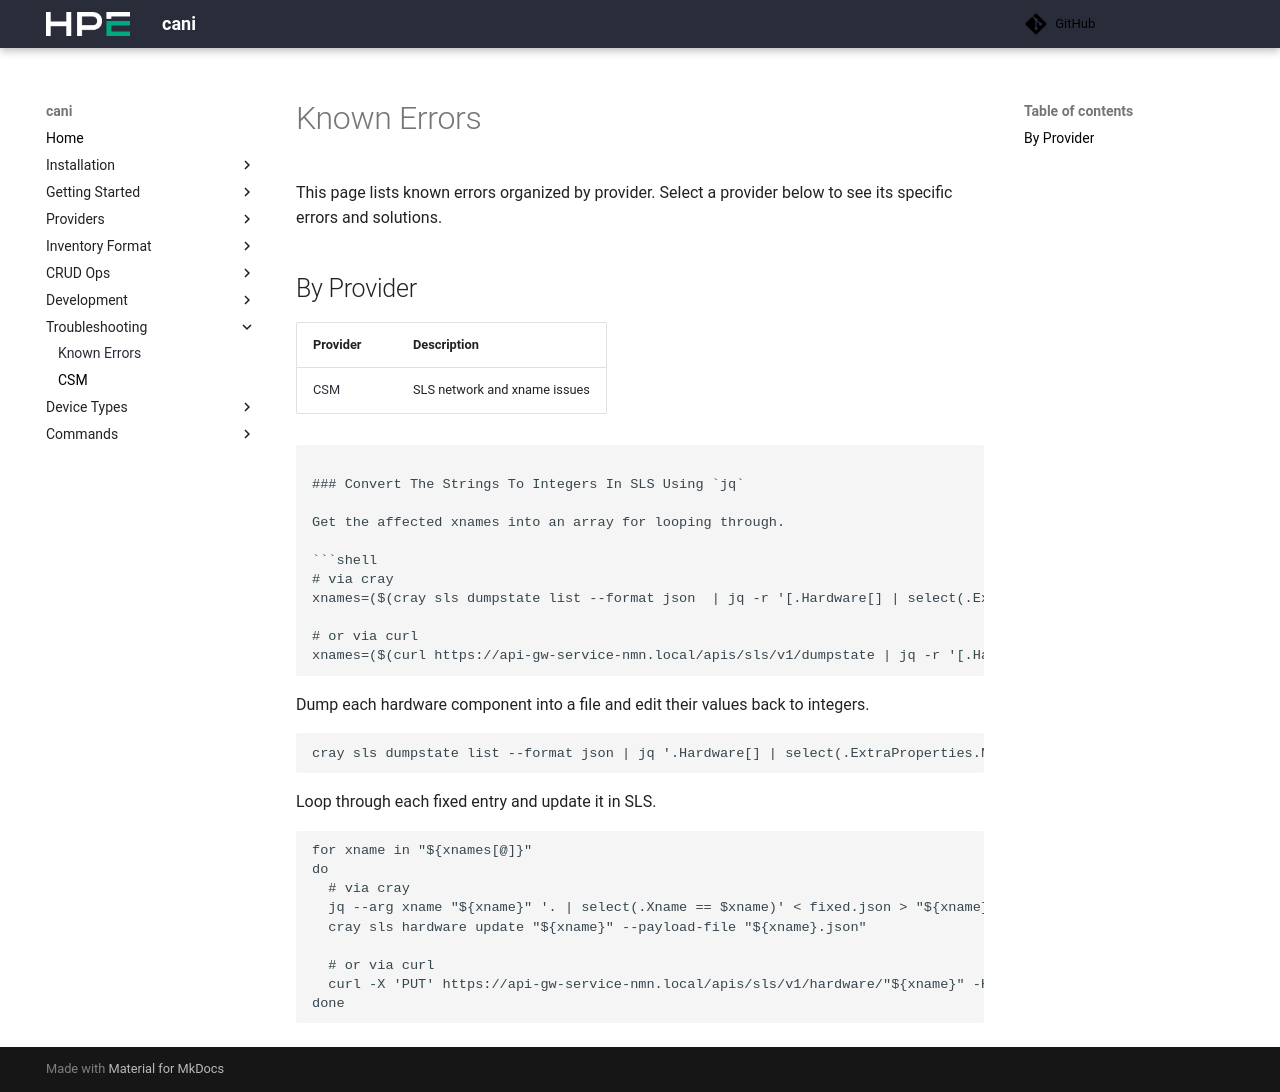

repository: Cray-HPE/cani · page: v0.8.4/troubleshooting/known_errors/index.html · generator: mkdocs

# Known Errors

This page lists known errors organized by provider. Select a provider below to
see its specific errors and solutions.

## By Provider

| Provider | Description |
| -------- | ----------- |
| [CSM](csm/known_errors.md) | SLS network and xname issues |
```

### Convert The Strings To Integers In SLS Using `jq`

Get the affected xnames into an array for looping through.

```shell
# via cray
xnames=($(cray sls dumpstate list --format json  | jq -r '[.Hardware[] | select(.ExtraProperties.NID | type == "string") | .Xname] | join(" ")'))

# or via curl
xnames=($(curl https://api-gw-service-nmn.local/apis/sls/v1/dumpstate | jq -r '[.Hardware[] | select(.ExtraProperties.NID | type == "string") | .Xname] | join(" ")'))
```

Dump each hardware component into a file and edit their values back to integers.

```shell
cray sls dumpstate list --format json | jq '.Hardware[] | select(.ExtraProperties.NID | type == "string") | .ExtraProperties.NID |= tonumber' > fixed.json
```

Loop through each fixed entry and update it in SLS.

```shell
for xname in "${xnames[@]}"
do
  # via cray
  jq --arg xname "${xname}" '. | select(.Xname == $xname)' < fixed.json > "${xname}.json"
  cray sls hardware update "${xname}" --payload-file "${xname}.json"
  
  # or via curl
  curl -X 'PUT' https://api-gw-service-nmn.local/apis/sls/v1/hardware/"${xname}" -H "'Authorization: Bearer ${TOKEN}'" -H 'Accept: application/json' -H 'Content-Type: application/json' -d "$(jq -c -n --arg xname "${xname}" 'inputs | select(.Xname == $xname) | .' < fixed.json)"
done
```
